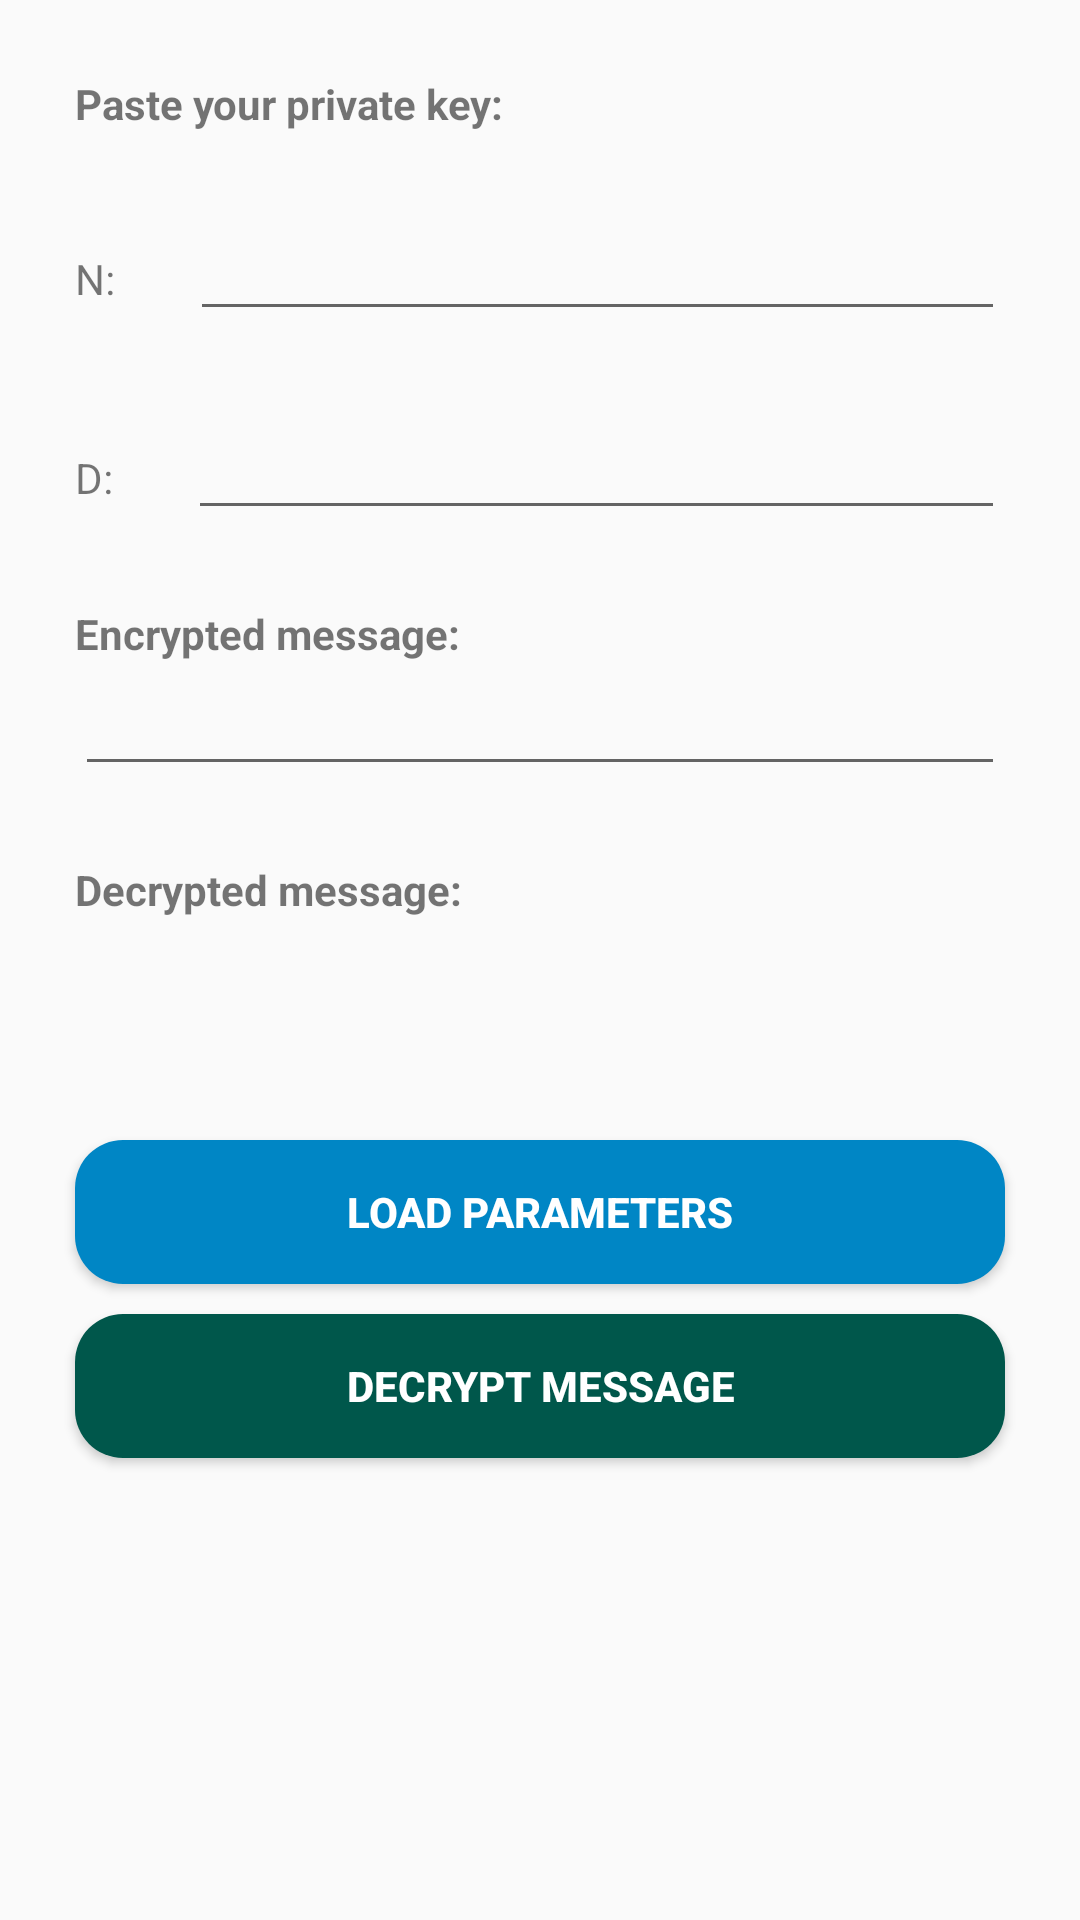

This screen was rendered from an Android layout file. Write that file and the resources it references.
<!-- AndroidManifest.xml: application theme AppTheme -->
<!-- res/layout/fragment_decrypt.xml -->
<?xml version="1.0" encoding="utf-8"?>
<androidx.core.widget.NestedScrollView xmlns:android="http://schemas.android.com/apk/res/android"
    xmlns:tools="http://schemas.android.com/tools"
    android:layout_width="match_parent"
    android:layout_height="match_parent"
    android:focusableInTouchMode="true"
    tools:context=".fragments.DecryptFragment">

    <LinearLayout
        android:layout_width="match_parent"
        android:layout_height="match_parent"
        android:orientation="vertical">

        <TextView
            android:layout_width="match_parent"
            android:layout_height="match_parent"
            android:text="Paste your private key:"
            android:textStyle="bold"
            android:layout_marginEnd="25dp"
            android:layout_marginTop="25dp"
            android:layout_marginStart="25dp"/>

        <LinearLayout
            android:layout_width="match_parent"
            android:layout_height="wrap_content"
            android:orientation="horizontal"
            android:layout_marginTop="25dp">

            <TextView
                android:layout_width="wrap_content"
                android:layout_height="wrap_content"
                android:layout_marginEnd="25dp"
                android:layout_marginStart="25dp"
                android:text="N:"/>

            <EditText
                android:id="@+id/privateKeyNEditText"
                android:layout_width="match_parent"
                android:layout_height="wrap_content"
                android:layout_marginEnd="25dp"
                android:gravity="top"
                android:digits="0123456789"
                android:inputType="textMultiLine|number" />
        </LinearLayout>

        <LinearLayout
            android:layout_width="match_parent"
            android:layout_height="wrap_content"
            android:orientation="horizontal"
            android:layout_marginTop="25dp">

            <TextView
                android:layout_width="wrap_content"
                android:layout_height="wrap_content"
                android:layout_marginEnd="25dp"
                android:layout_marginStart="25dp"
                android:text="D:"/>

            <EditText
                android:id="@+id/privateKeyDEditText"
                android:layout_width="match_parent"
                android:layout_height="wrap_content"
                android:layout_marginEnd="25dp"
                android:gravity="top"
                android:digits="0123456789"
                android:inputType="textMultiLine|number"
                />
        </LinearLayout>

        <TextView
            android:layout_width="match_parent"
            android:layout_height="match_parent"
            android:text="Encrypted message:"
            android:textStyle="bold"
            android:layout_marginEnd="25dp"
            android:layout_marginTop="25dp"
            android:layout_marginStart="25dp"/>

        <EditText
            android:id="@+id/encryptedMessage"
            android:layout_width="match_parent"
            android:layout_height="wrap_content"
            android:layout_marginEnd="25dp"
            android:layout_marginStart="25dp"
            android:gravity="top"
            android:digits="0123456789"
            android:inputType="textMultiLine|number"/>

        <TextView
            android:layout_width="match_parent"
            android:layout_height="match_parent"
            android:text="Decrypted message:"
            android:textStyle="bold"
            android:layout_marginEnd="25dp"
            android:layout_marginTop="25dp"
            android:layout_marginStart="25dp"/>

        <TextView
            android:id="@+id/decryptedMessage"
            android:layout_width="match_parent"
            android:layout_height="wrap_content"
            android:layout_marginEnd="25dp"
            android:layout_marginTop="25dp"
            android:layout_marginStart="25dp"
            android:layout_marginBottom="20dp"
            android:gravity="top"/>

        <Button
            android:id="@+id/loadParametersButton"
            android:layout_width="match_parent"
            android:layout_height="wrap_content"
            android:layout_marginEnd="25dp"
            android:text="Load parameters"
            android:textColor="@color/colorWhite"
            android:textStyle="bold"
            android:background="@drawable/button_background_load"
            android:layout_marginStart="25dp"
            android:layout_marginTop="10dp"/>

        <Button
            android:id="@+id/decryptMessageButton"
            android:layout_width="match_parent"
            android:layout_height="wrap_content"
            android:layout_marginEnd="25dp"
            android:text="Decrypt Message"
            android:textColor="@color/colorWhite"
            android:textStyle="bold"
            android:background="@drawable/button_background_generate"
            android:layout_marginStart="25dp"
            android:layout_marginBottom="25dp"
            android:layout_marginTop="10dp"/>

    </LinearLayout>



</androidx.core.widget.NestedScrollView>
<!-- resources referenced by this layout -->
<resources>
  <color name="colorWhite">#ffffff</color>
  <!-- drawable button_background_generate (drawable) -->
  <?xml version="1.0" encoding="utf-8"?>
  <shape xmlns:android="http://schemas.android.com/apk/res/android"
      android:shape="rectangle">
      <solid android:color="@color/colorPrimaryDark"/>
      <corners
          android:topLeftRadius="16dp"
          android:topRightRadius="16dp"
          android:bottomLeftRadius="16dp"
          android:bottomRightRadius="16dp"/>
  
  </shape>
  <!-- drawable button_background_load (drawable) -->
  <?xml version="1.0" encoding="utf-8"?>
  <shape xmlns:android="http://schemas.android.com/apk/res/android"
      android:shape="rectangle">
      <solid android:color="@color/colorBlue"/>
      <corners
          android:topLeftRadius="16dp"
          android:topRightRadius="16dp"
          android:bottomLeftRadius="16dp"
          android:bottomRightRadius="16dp"/>
  
  </shape>
  <style name="AppTheme" parent="Theme.AppCompat.Light.DarkActionBar">
          
          <item name="colorPrimary">@color/colorYellow</item>
          <item name="colorPrimaryDark">@color/colorYellowDark</item>
          <item name="colorAccent">@color/colorAccent</item>
      </style>
  <color name="colorPrimaryDark">#00574B</color>
  <color name="colorBlue">#0086C5</color>
  <color name="colorYellow">#B19D05</color>
  <color name="colorYellowDark">#9B8504</color>
  <color name="colorAccent">#D81B60</color>
</resources>
